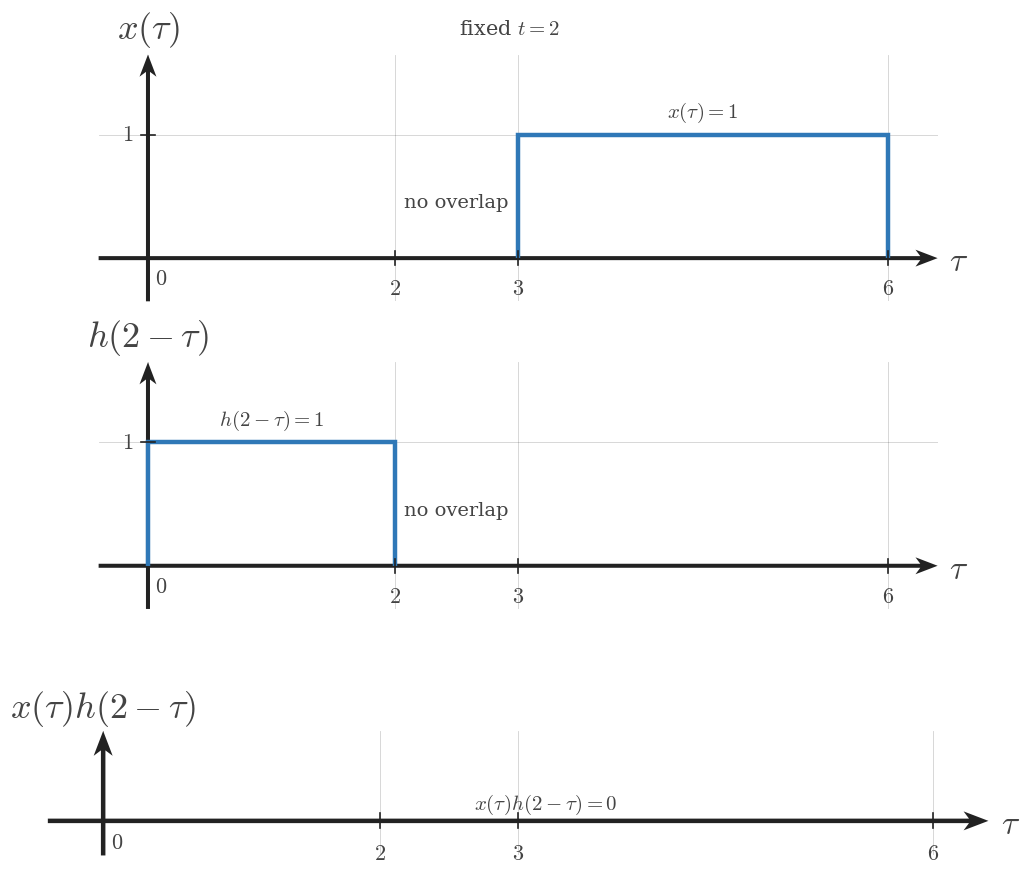

This figure's Python source: (Note: this script raises an exception after producing the figure.)
from __future__ import annotations

from pathlib import Path

import numpy as np
import matplotlib.pyplot as plt


plt.rcParams.update({
    "mathtext.fontset": "cm",
    "font.family": "serif",
    "figure.facecolor": "white",
    "axes.facecolor": "white",
})

SIGNAL_COLOR = "#2f78b7"
AXIS_COLOR = "#222222"
LABEL_COLOR = "#444444"
TICK_LABEL_COLOR = "#444444"
GRID_COLOR = "#000000"
GUIDE_COLOR = "#777777"
ANNOTATION_COLOR = "#555555"

SIGNAL_LW = 3.2
AXIS_LW = 1.4
TICK_LW = 1.2
GRID_LW = 0.6
GUIDE_LW = 1.5

TICK_LABEL_SIZE = 16
AXIS_LABEL_SIZE = 24
TOP_LABEL_SIZE = 26
ANNOTATION_SIZE = 15

TICK_HALF_LEN = 0.055
OPEN_MARKER_SIZE = 9
CLOSED_MARKER_SIZE = 8
ENDPOINT_EDGEWIDTH = 2.3
DEFAULT_DPI = 160
DEFAULT_FIGSIZE = (9.12, 7.68)
DEFAULT_COMPARISON_FIGSIZE = (13.4, 9.75)

AXIS_ARROW_KW = dict(
    angles="xy",
    scale_units="xy",
    scale=1,
    width=0.0048,
    headwidth=4.2,
    headlength=5.5,
    headaxislength=4.3,
    color=AXIS_COLOR,
    pivot="tail",
    clip_on=False,
)


def math_label(value):
    if isinstance(value, str):
        return value
    value = float(value)
    if np.isclose(value, round(value)):
        return rf"${int(round(value))}$"
    return rf"${value:g}$"


def standard_ct_figure(square=False):
    figsize = (5.6, 5.6) if square else DEFAULT_FIGSIZE
    fig, ax = plt.subplots(figsize=figsize, dpi=DEFAULT_DPI)
    fig.patch.set_facecolor("white")
    ax.set_facecolor("white")
    return fig, ax


def setup_ct_signal_axes(
    ax,
    *,
    xlim,
    ylim,
    xticks,
    yticks,
    x_axis_label=r"$t$",
    y_axis_label=r"$x(t)$",
    show_grid=True,
    show_origin=True,
    y_tick_label_side="left",
    equal_aspect=True,
):
    ax.set_xlim(*xlim)
    ax.set_ylim(*ylim)

    if equal_aspect:
        ax.set_aspect("equal", adjustable="box")

    ax.set_xticks(xticks)
    ax.set_yticks(yticks)

    if show_grid:
        ax.grid(True, linewidth=GRID_LW, alpha=0.18, color=GRID_COLOR)
        ax.set_axisbelow(True)

    for spine in ax.spines.values():
        spine.set_visible(False)

    ax.tick_params(left=False, bottom=False, labelleft=False, labelbottom=False)

    x_axis_start, x_axis_end = xlim
    y_axis_start, y_axis_end = ylim

    ax.quiver(x_axis_start, 0, x_axis_end - x_axis_start, 0, **AXIS_ARROW_KW)
    ax.quiver(0, y_axis_start, 0, y_axis_end - y_axis_start, **AXIS_ARROW_KW)

    for t in xticks:
        if abs(t) < 1e-12:
            continue
        ax.plot([t, t], [-TICK_HALF_LEN, TICK_HALF_LEN], color=AXIS_COLOR, lw=TICK_LW, zorder=5)
        ax.text(t, -0.16, math_label(t), fontsize=TICK_LABEL_SIZE, ha="center", va="top", color=TICK_LABEL_COLOR, zorder=6)

    for y in yticks:
        if abs(y) < 1e-12:
            continue
        ax.plot([-TICK_HALF_LEN, TICK_HALF_LEN], [y, y], color=AXIS_COLOR, lw=TICK_LW, zorder=5)
        if y_tick_label_side == "right":
            ax.text(0.12, y, math_label(y), fontsize=TICK_LABEL_SIZE, ha="left", va="center", color=TICK_LABEL_COLOR, zorder=6)
        else:
            ax.text(-0.12, y, math_label(y), fontsize=TICK_LABEL_SIZE, ha="right", va="center", color=TICK_LABEL_COLOR, zorder=6)

    if show_origin:
        ax.text(0.06, -0.08, r"$0$", fontsize=TICK_LABEL_SIZE, ha="left", va="top", color=TICK_LABEL_COLOR, zorder=6)

    x_pad = 0.08 * (xlim[1] - xlim[0]) / 6
    y_pad = 0.08 * (ylim[1] - ylim[0]) / 4

    ax.text(
        x_axis_end + x_pad,
        -0.03,
        x_axis_label,
        fontsize=AXIS_LABEL_SIZE,
        ha="left",
        va="center",
        color=LABEL_COLOR,
        clip_on=False,
    )
    ax.text(
        0,
        y_axis_end + y_pad,
        y_axis_label,
        fontsize=TOP_LABEL_SIZE,
        ha="center",
        va="bottom",
        color=LABEL_COLOR,
        clip_on=False,
    )


def plot_signal(ax, t, x, *, lw=SIGNAL_LW, color=SIGNAL_COLOR, zorder=4):
    ax.plot(
        t,
        x,
        color=color,
        linewidth=lw,
        solid_capstyle="butt",
        solid_joinstyle="miter",
        zorder=zorder,
    )


def plot_smooth_signal(ax, t, x, *, lw=2.35, color=SIGNAL_COLOR, zorder=4):
    ax.plot(
        t,
        x,
        color=color,
        linewidth=lw,
        solid_capstyle="round",
        zorder=zorder,
    )


def draw_dotted_guide(ax, x_values, y_values):
    ax.plot(
        x_values,
        y_values,
        color=GUIDE_COLOR,
        linewidth=GUIDE_LW,
        linestyle=(0, (1.1, 2.4)),
        zorder=3,
    )


def draw_open_endpoint(ax, t0, x0):
    ax.plot(
        t0,
        x0,
        marker="o",
        markersize=OPEN_MARKER_SIZE,
        markerfacecolor="white",
        markeredgecolor=SIGNAL_COLOR,
        markeredgewidth=ENDPOINT_EDGEWIDTH,
        linestyle="None",
        zorder=6,
    )


def draw_closed_endpoint(ax, t0, x0):
    ax.plot(
        t0,
        x0,
        marker="o",
        markersize=CLOSED_MARKER_SIZE,
        markerfacecolor=SIGNAL_COLOR,
        markeredgecolor=SIGNAL_COLOR,
        markeredgewidth=ENDPOINT_EDGEWIDTH,
        linestyle="None",
        zorder=6,
    )


def draw_support_bracket(ax, t_start, t_end, br_y=-0.38, label="duration"):
    ax.plot([t_start, t_end], [br_y, br_y], color=ANNOTATION_COLOR, linewidth=1.3, zorder=5)
    ax.plot([t_start, t_start], [br_y - 0.06, br_y + 0.06], color=ANNOTATION_COLOR, linewidth=1.3, zorder=5)
    ax.plot([t_end, t_end], [br_y - 0.06, br_y + 0.06], color=ANNOTATION_COLOR, linewidth=1.3, zorder=5)
    ax.text(
        (t_start + t_end) / 2,
        br_y - 0.12,
        label,
        fontsize=ANNOTATION_SIZE,
        ha="center",
        va="top",
        color=ANNOTATION_COLOR,
    )


def draw_offset_line(ax, t_start, t_end, offset):
    ax.plot(
        [t_start, t_end],
        [offset, offset],
        color=GUIDE_COLOR,
        linewidth=1.4,
        linestyle=(0, (1.1, 2.4)),
        zorder=3,
    )


def draw_amplitude_bracket(ax, x_bracket, offset, max_value):
    ax.plot([x_bracket, x_bracket], [offset, max_value], color=ANNOTATION_COLOR, linewidth=1.3, zorder=5)
    ax.plot([x_bracket - 0.07, x_bracket + 0.07], [offset, offset], color=ANNOTATION_COLOR, linewidth=1.3, zorder=5)
    ax.plot([x_bracket - 0.07, x_bracket + 0.07], [max_value, max_value], color=ANNOTATION_COLOR, linewidth=1.3, zorder=5)


def save_ct_figure(fig, output_path):
    Path(output_path).parent.mkdir(parents=True, exist_ok=True)
    fig.savefig(output_path, bbox_inches="tight", facecolor="white")


def draw_rect_signal(
    ax,
    start,
    end,
    height,
    *,
    baseline=0,
    edge_color=SIGNAL_COLOR,
    fill_color=SIGNAL_COLOR,
    fill_alpha=0.0,
    lw=SIGNAL_LW,
    zorder=4,
):
    xs = [start, start, end, end]
    ys = [baseline, height, height, baseline]
    if fill_alpha > 0:
        ax.fill(xs, ys, color=fill_color, alpha=fill_alpha, zorder=zorder - 1, linewidth=0)
    plot_signal(ax, xs, ys, lw=lw, color=edge_color, zorder=zorder)


def draw_zero_line(ax, xlim, *, lw=2.1, color=SIGNAL_COLOR, zorder=4):
    plot_signal(ax, [xlim[0], xlim[1]], [0, 0], lw=lw, color=color, zorder=zorder)


def draw_texts(ax, texts):
    for item in texts or []:
        params = dict(
            fontsize=item.get("fontsize", ANNOTATION_SIZE),
            ha=item.get("ha", "center"),
            va=item.get("va", "center"),
            color=item.get("color", LABEL_COLOR),
            rotation=item.get("rotation", 0),
            clip_on=item.get("clip_on", False),
            zorder=item.get("zorder", 7),
        )
        ax.text(item["x"], item["y"], item["text"], **params)


def draw_annotations(ax, annotations):
    for item in annotations or []:
        params = dict(
            fontsize=item.get("fontsize", ANNOTATION_SIZE),
            color=item.get("color", LABEL_COLOR),
            ha=item.get("ha", "center"),
            va=item.get("va", "center"),
        )
        if "arrowprops" in item:
            params["arrowprops"] = item["arrowprops"]
        ax.annotate(item["text"], xy=item["xy"], xytext=item["xytext"], **params)


def render_panel(ax, panel):
    setup_ct_signal_axes(
        ax,
        xlim=panel["xlim"],
        ylim=panel["ylim"],
        xticks=panel["xticks"],
        yticks=panel["yticks"],
        x_axis_label=panel.get("x_label", r"$\tau$"),
        y_axis_label=panel.get("y_label", r"$x(\tau)$"),
        show_grid=panel.get("show_grid", True),
        show_origin=panel.get("show_origin", True),
        y_tick_label_side=panel.get("y_tick_label_side", "left"),
        equal_aspect=panel.get("equal_aspect", True),
    )

    if panel.get("zero_line"):
        draw_zero_line(ax, panel["xlim"], lw=panel.get("zero_line_lw", 2.1), color=panel.get("zero_line_color", SIGNAL_COLOR), zorder=panel.get("zero_line_zorder", 4))

    if panel.get("main_rect"):
        rect = panel["main_rect"]
        draw_rect_signal(
            ax,
            rect["start"],
            rect["end"],
            rect["height"],
            baseline=rect.get("baseline", 0),
            edge_color=rect.get("edge_color", SIGNAL_COLOR),
            fill_color=rect.get("fill_color", SIGNAL_COLOR),
            fill_alpha=rect.get("fill_alpha", 0.0),
            lw=rect.get("lw", SIGNAL_LW),
            zorder=rect.get("zorder", 4),
        )

    if panel.get("overlap"):
        overlap = panel["overlap"]
        height = overlap["height"]
        draw_rect_signal(
            ax,
            overlap["start"],
            overlap["end"],
            height,
            baseline=overlap.get("baseline", 0),
            edge_color=overlap.get("edge_color", SIGNAL_COLOR),
            fill_color=overlap.get("fill_color", SIGNAL_COLOR),
            fill_alpha=overlap.get("fill_alpha", 0.18),
            lw=overlap.get("lw", SIGNAL_LW),
            zorder=overlap.get("zorder", 4),
        )

    if panel.get("interval_bracket"):
        bracket = panel["interval_bracket"]
        draw_support_bracket(
            ax,
            bracket["start"],
            bracket["end"],
            br_y=bracket.get("y", -0.38),
            label=bracket.get("text", "duration"),
        )

    if panel.get("offset_line"):
        offset = panel["offset_line"]
        draw_offset_line(ax, offset["start"], offset["end"], offset["y"])

    if panel.get("amplitude_bracket"):
        bracket = panel["amplitude_bracket"]
        draw_amplitude_bracket(ax, bracket["x"], bracket["offset"], bracket["max"])

    draw_texts(ax, panel.get("texts"))
    draw_annotations(ax, panel.get("annotations"))
    draw_texts(ax, panel.get("figure_texts"))


def render_single_stack(spec):
    fig, axes = plt.subplots(
        len(spec["panels"]),
        1,
        figsize=spec.get("figure_size", DEFAULT_FIGSIZE),
        dpi=DEFAULT_DPI,
    )
    if len(spec["panels"]) == 1:
        axes = [axes]

    for ax, panel in zip(axes, spec["panels"]):
        render_panel(ax, panel)

    for item in spec.get("figure_texts", []):
        fig.text(
            item["x"],
            item["y"],
            item["text"],
            fontsize=item.get("fontsize", ANNOTATION_SIZE),
            ha=item.get("ha", "center"),
            va=item.get("va", "center"),
            color=item.get("color", LABEL_COLOR),
            rotation=item.get("rotation", 0),
        )

    fig.tight_layout(pad=0.9, h_pad=1.2)
    save_ct_figure(fig, spec["output_path"])
    plt.close(fig)


def render_comparison(spec):
    fig, axes = plt.subplots(
        3,
        2,
        figsize=spec.get("figure_size", DEFAULT_COMPARISON_FIGSIZE),
        dpi=DEFAULT_DPI,
    )

    columns = spec["columns"]
    for col_idx, column in enumerate(columns):
        for row_idx, panel in enumerate(column["panels"]):
            render_panel(axes[row_idx, col_idx], panel)

        header = column.get("header_text")
        if header:
            axes[0, col_idx].text(
                0.5,
                1.12,
                header,
                transform=axes[0, col_idx].transAxes,
                fontsize=column.get("header_fontsize", ANNOTATION_SIZE),
                ha="center",
                va="bottom",
                color=column.get("header_color", LABEL_COLOR),
                clip_on=False,
            )

    for item in spec.get("figure_texts", []):
        fig.text(
            item["x"],
            item["y"],
            item["text"],
            fontsize=item.get("fontsize", ANNOTATION_SIZE),
            ha=item.get("ha", "center"),
            va=item.get("va", "center"),
            color=item.get("color", LABEL_COLOR),
            rotation=item.get("rotation", 0),
        )

    fig.tight_layout(pad=0.9, h_pad=1.0, w_pad=1.0)
    save_ct_figure(fig, spec["output_path"])
    plt.close(fig)


def render_image(spec):
    if spec["layout"] == "single":
        render_single_stack(spec)
    elif spec["layout"] == "comparison":
        render_comparison(spec)
    else:
        raise ValueError(f"unknown layout: {spec['layout']}")

SPEC = {'layout': 'single',
 'output_path': '/home/jake/Developer/MA/PIPELINE/Electrical-and-Computer-Engineering/2-Build-Lessons/4-Image-Generation/1-Outputs/Continuous-Time-Signal-Processing/6.3--convolution-setup-Images/images/l007-s006-qg-q002-q002.png',
 'figure_size': (10.4, 9.3),
 'panels': [{'xlim': (-0.4, 6.4),
             'ylim': (-0.35, 1.65),
             'xticks': [0, 2, 3, 6],
             'yticks': [1],
             'x_label': '$\\tau$',
             'y_label': '$x(\\tau)$',
             'zero_line': False,
             'y_tick_label_side': 'left',
             'equal_aspect': True,
             'show_origin': True,
             'main_rect': {'start': 3, 'end': 6, 'height': 1},
             'texts': [{'text': '$x(\\tau)=1$', 'x': 4.5, 'y': 1.18, 'fontsize': 15},
                       {'text': 'no overlap', 'x': 2.5, 'y': 0.45, 'fontsize': 14}]},
            {'xlim': (-0.4, 6.4),
             'ylim': (-0.35, 1.65),
             'xticks': [0, 2, 3, 6],
             'yticks': [1],
             'x_label': '$\\tau$',
             'y_label': '$h(2-\\tau)$',
             'zero_line': False,
             'y_tick_label_side': 'left',
             'equal_aspect': True,
             'show_origin': True,
             'main_rect': {'start': 0, 'end': 2, 'height': 1},
             'texts': [{'text': '$h(2-\\tau)=1$', 'x': 1.0, 'y': 1.18, 'fontsize': 15},
                       {'text': 'no overlap', 'x': 2.5, 'y': 0.45, 'fontsize': 14}]},
            {'xlim': (-0.4, 6.4),
             'ylim': (-0.25, 0.65),
             'xticks': [0, 2, 3, 6],
             'yticks': [],
             'x_label': '$\\tau$',
             'y_label': '$x(\\tau)h(2-\\tau)$',
             'zero_line': False,
             'y_tick_label_side': 'left',
             'equal_aspect': True,
             'show_origin': True,
             'texts': [{'text': '$x(\\tau)h(2-\\tau)=0$',
                        'x': 3.2,
                        'y': 0.12,
                        'fontsize': 15}]}],
 'figure_texts': [{'text': 'fixed $t=2$',
                   'x': 0.5,
                   'y': 0.978,
                   'fontsize': 15,
                   'va': 'top'}]}

if __name__ == "__main__":
    render_image(SPEC)
